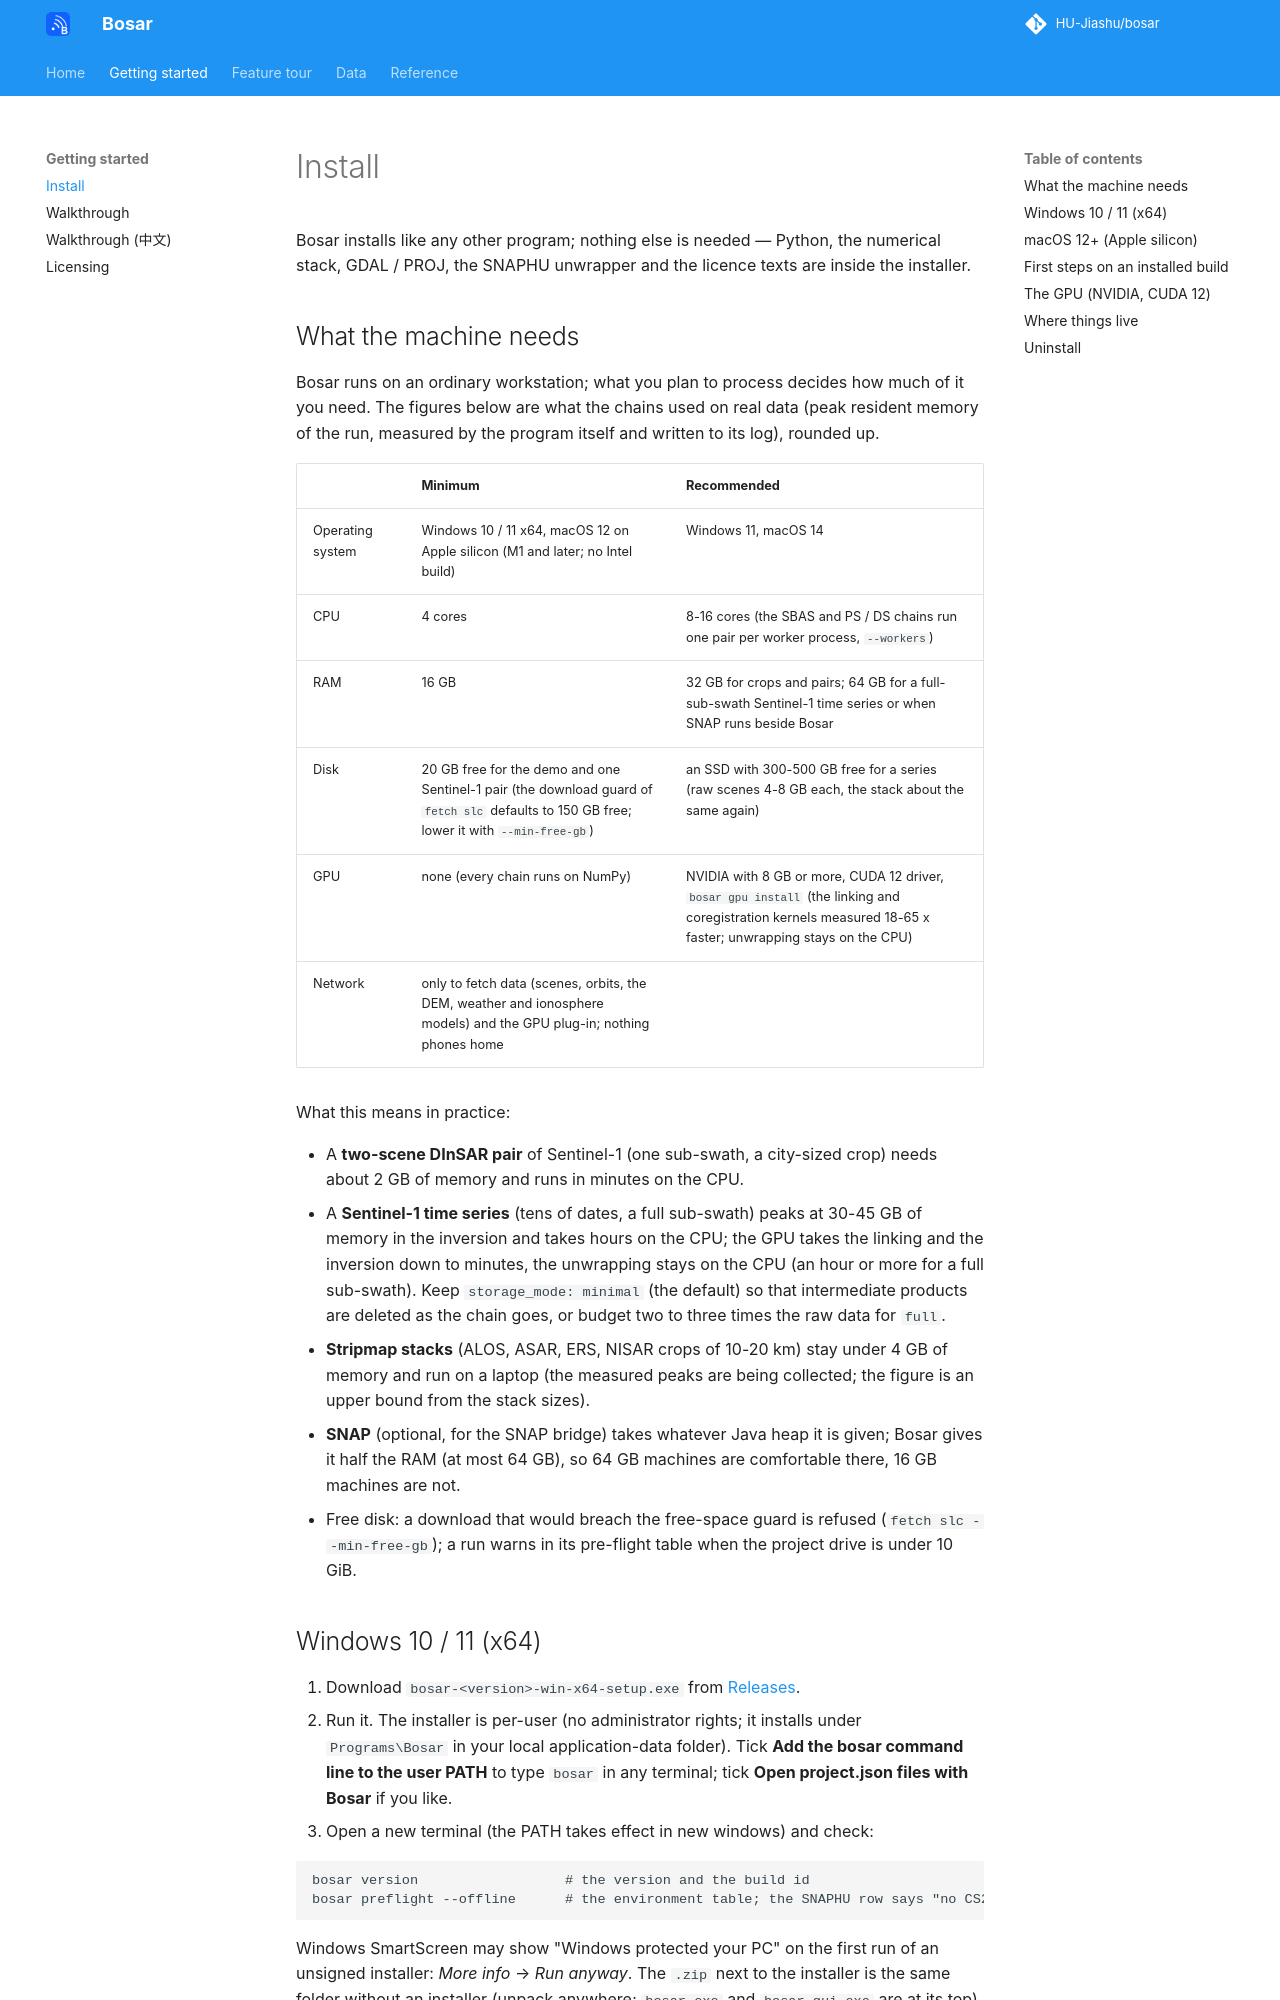

repository: HU-Jiashu/bosar · page: install/index.html · generator: mkdocs

# Install

Bosar installs like any other program; nothing else is needed — Python, the numerical stack,
GDAL / PROJ, the SNAPHU unwrapper and the licence texts are inside the installer.

## What the machine needs

Bosar runs on an ordinary workstation; what you plan to process decides how much of it you
need. The figures below are what the chains used on real data (peak resident memory of the
run, measured by the program itself and written to its log), rounded up.

| | Minimum | Recommended |
|---|---|---|
| Operating system | Windows 10 / 11 x64, macOS 12 on Apple silicon (M1 and later; no Intel build) | Windows 11, macOS 14 |
| CPU | 4 cores | 8-16 cores (the SBAS and PS / DS chains run one pair per worker process, `--workers`) |
| RAM | 16 GB | 32 GB for crops and pairs; 64 GB for a full-sub-swath Sentinel-1 time series or when SNAP runs beside Bosar |
| Disk | 20 GB free for the demo and one Sentinel-1 pair (the download guard of `fetch slc` defaults to 150 GB free; lower it with `--min-free-gb`) | an SSD with 300-500 GB free for a series (raw scenes 4-8 GB each, the stack about the same again) |
| GPU | none (every chain runs on NumPy) | NVIDIA with 8 GB or more, CUDA 12 driver, `bosar gpu install` (the linking and coregistration kernels measured 18-65 x faster; unwrapping stays on the CPU) |
| Network | only to fetch data (scenes, orbits, the DEM, weather and ionosphere models) and the GPU plug-in; nothing phones home | |

What this means in practice:

- A **two-scene DInSAR pair** of Sentinel-1 (one sub-swath, a city-sized crop) needs about
  2 GB of memory and runs in minutes on the CPU.
- A **Sentinel-1 time series** (tens of dates, a full sub-swath) peaks at 30-45 GB of memory
  in the inversion and takes hours on the CPU; the GPU takes the linking and the inversion
  down to minutes, the unwrapping stays on the CPU (an hour or more for a full sub-swath).
  Keep `storage_mode: minimal` (the default) so that intermediate products are deleted as
  the chain goes, or budget two to three times the raw data for `full`.
- **Stripmap stacks** (ALOS, ASAR, ERS, NISAR crops of 10-20 km) stay under 4 GB of memory
  and run on a laptop (the measured peaks are being collected; the figure is an upper bound
  from the stack sizes).
- **SNAP** (optional, for the SNAP bridge) takes whatever Java heap it is given; Bosar gives
  it half the RAM (at most 64 GB), so 64 GB machines are comfortable there, 16 GB machines
  are not.
- Free disk: a download that would breach the free-space guard is refused (`fetch slc
  --min-free-gb`); a run warns in its pre-flight table when the project drive is under
  10 GiB.
